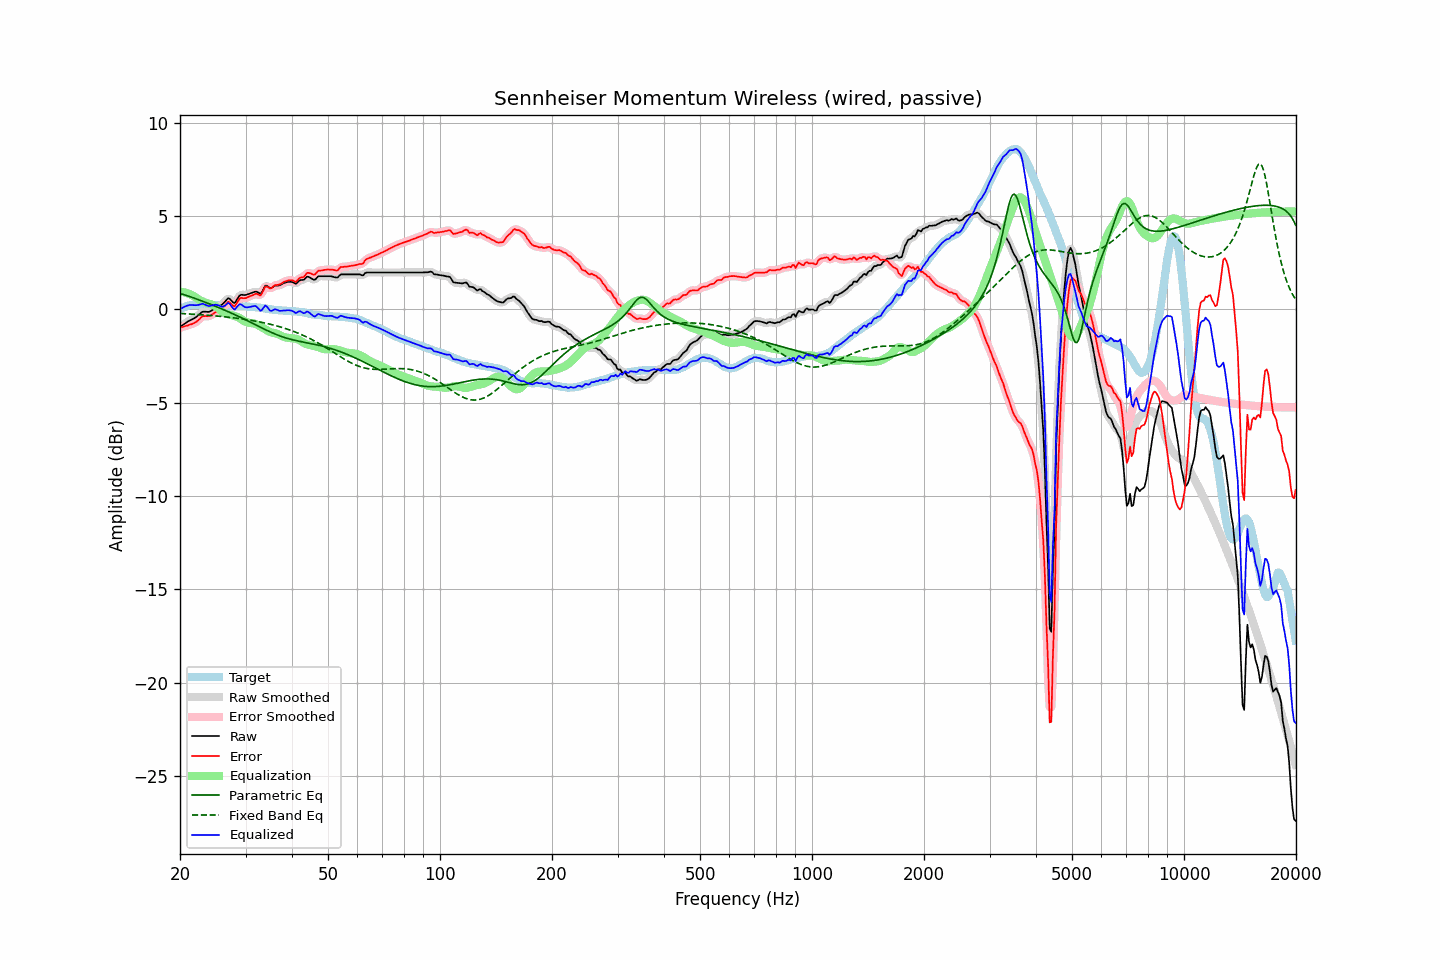

The file beside this chart, header and first rows:
frequency, raw, error, smoothed, error_smoothed, equalization, parametric_eq, fixed_band_eq, equalized_raw, equalized_smoothed, target
20.00, -0.94, -0.97, -0.94, -0.97, 0.96, 0.86, -0.21, 0.02, 0.02, 0.03
20.20, -0.88, -0.95, -0.88, -0.95, 0.95, 0.83, -0.22, 0.07, 0.07, 0.07
20.40, -0.82, -0.93, -0.82, -0.93, 0.93, 0.81, -0.22, 0.11, 0.12, 0.11
20.61, -0.76, -0.89, -0.76, -0.90, 0.91, 0.78, -0.22, 0.15, 0.16, 0.13
20.81, -0.70, -0.87, -0.70, -0.87, 0.89, 0.75, -0.23, 0.19, 0.19, 0.17
21.02, -0.64, -0.85, -0.64, -0.84, 0.86, 0.72, -0.23, 0.22, 0.22, 0.21
21.23, -0.59, -0.81, -0.59, -0.82, 0.83, 0.69, -0.24, 0.24, 0.24, 0.22
21.44, -0.55, -0.79, -0.55, -0.79, 0.79, 0.66, -0.25, 0.24, 0.24, 0.24
21.66, -0.51, -0.76, -0.51, -0.76, 0.75, 0.63, -0.25, 0.24, 0.24, 0.25
21.87, -0.46, -0.71, -0.46, -0.72, 0.69, 0.60, -0.26, 0.24, 0.23, 0.25
22.09, -0.41, -0.67, -0.40, -0.66, 0.64, 0.57, -0.26, 0.23, 0.23, 0.26
22.31, -0.34, -0.60, -0.34, -0.60, 0.58, 0.54, -0.27, 0.24, 0.24, 0.26
22.54, -0.27, -0.53, -0.26, -0.52, 0.52, 0.51, -0.27, 0.25, 0.26, 0.26
22.76, -0.19, -0.44, -0.19, -0.44, 0.47, 0.48, -0.28, 0.29, 0.29, 0.25
22.99, -0.12, -0.36, -0.14, -0.38, 0.43, 0.44, -0.29, 0.31, 0.29, 0.24
23.22, -0.12, -0.36, -0.11, -0.35, 0.40, 0.41, -0.29, 0.28, 0.28, 0.24
23.45, -0.12, -0.35, -0.12, -0.35, 0.36, 0.38, -0.30, 0.25, 0.25, 0.23
23.69, -0.13, -0.36, -0.13, -0.36, 0.34, 0.34, -0.31, 0.21, 0.21, 0.23
23.92, -0.13, -0.36, -0.12, -0.35, 0.31, 0.31, -0.31, 0.18, 0.19, 0.23
24.16, -0.09, -0.33, -0.09, -0.32, 0.29, 0.28, -0.32, 0.20, 0.20, 0.24
24.40, -0.04, -0.28, -0.04, -0.27, 0.26, 0.24, -0.33, 0.22, 0.22, 0.24
24.65, 0.02, -0.21, 0.02, -0.21, 0.22, 0.21, -0.33, 0.24, 0.24, 0.23
24.89, 0.08, -0.15, 0.08, -0.15, 0.18, 0.17, -0.34, 0.26, 0.25, 0.23
25.14, 0.12, -0.10, 0.13, -0.10, 0.12, 0.14, -0.35, 0.24, 0.25, 0.23
25.39, 0.17, -0.05, 0.17, -0.06, 0.05, 0.10, -0.36, 0.22, 0.22, 0.23
25.65, 0.21, -0.00, 0.21, -0.01, -0.03, 0.07, -0.37, 0.18, 0.18, 0.22
25.91, 0.25, 0.05, 0.26, 0.05, -0.11, 0.03, -0.38, 0.15, 0.16, 0.21
26.16, 0.33, 0.13, 0.33, 0.13, -0.17, -0.01, -0.38, 0.16, 0.16, 0.20
26.43, 0.42, 0.22, 0.43, 0.23, -0.21, -0.04, -0.39, 0.21, 0.22, 0.20
26.69, 0.52, 0.32, 0.53, 0.33, -0.24, -0.08, -0.40, 0.28, 0.29, 0.20
26.96, 0.61, 0.42, 0.57, 0.38, -0.26, -0.12, -0.41, 0.35, 0.31, 0.19
27.23, 0.56, 0.37, 0.55, 0.36, -0.28, -0.16, -0.42, 0.29, 0.28, 0.19
27.50, 0.47, 0.28, 0.47, 0.28, -0.30, -0.20, -0.43, 0.17, 0.17, 0.19
27.77, 0.38, 0.20, 0.39, 0.21, -0.33, -0.24, -0.44, 0.06, 0.07, 0.18
28.05, 0.34, 0.16, 0.39, 0.21, -0.35, -0.27, -0.45, -0.01, 0.04, 0.18
28.33, 0.47, 0.30, 0.47, 0.30, -0.38, -0.31, -0.46, 0.09, 0.09, 0.17
28.62, 0.61, 0.44, 0.60, 0.43, -0.41, -0.35, -0.48, 0.20, 0.19, 0.17
28.90, 0.74, 0.57, 0.72, 0.55, -0.46, -0.39, -0.49, 0.28, 0.26, 0.17
29.19, 0.79, 0.62, 0.78, 0.61, -0.51, -0.44, -0.50, 0.28, 0.26, 0.17
29.48, 0.78, 0.61, 0.79, 0.62, -0.57, -0.48, -0.51, 0.21, 0.22, 0.18
29.78, 0.77, 0.61, 0.78, 0.61, -0.63, -0.52, -0.52, 0.15, 0.16, 0.16
30.08, 0.78, 0.61, 0.79, 0.62, -0.67, -0.56, -0.54, 0.12, 0.12, 0.17
30.38, 0.81, 0.66, 0.81, 0.65, -0.69, -0.60, -0.55, 0.12, 0.11, 0.15
30.68, 0.84, 0.69, 0.84, 0.69, -0.71, -0.65, -0.56, 0.13, 0.13, 0.15
30.99, 0.87, 0.73, 0.87, 0.73, -0.72, -0.69, -0.58, 0.15, 0.15, 0.14
31.30, 0.90, 0.76, 0.91, 0.77, -0.73, -0.73, -0.59, 0.17, 0.17, 0.14
31.61, 0.93, 0.79, 0.94, 0.81, -0.75, -0.77, -0.61, 0.18, 0.19, 0.14
31.93, 0.96, 0.84, 0.95, 0.83, -0.78, -0.82, -0.62, 0.19, 0.17, 0.12
32.24, 0.94, 0.84, 0.92, 0.81, -0.81, -0.86, -0.64, 0.13, 0.11, 0.11
32.57, 0.89, 0.79, 0.88, 0.79, -0.86, -0.90, -0.66, 0.03, 0.02, 0.10
32.89, 0.84, 0.75, 0.88, 0.79, -0.91, -0.95, -0.67, -0.07, -0.03, 0.09
33.22, 0.94, 0.87, 0.97, 0.89, -0.96, -0.99, -0.69, -0.02, 0.01, 0.07
33.55, 1.10, 1.03, 1.10, 1.04, -1.01, -1.03, -0.71, 0.10, 0.09, 0.07
33.89, 1.27, 1.22, 1.22, 1.17, -1.06, -1.07, -0.73, 0.21, 0.16, 0.05
34.23, 1.27, 1.23, 1.25, 1.21, -1.11, -1.12, -0.75, 0.16, 0.14, 0.05
34.57, 1.21, 1.19, 1.22, 1.19, -1.16, -1.16, -0.77, 0.05, 0.06, 0.02
34.92, 1.14, 1.13, 1.17, 1.16, -1.21, -1.20, -0.79, -0.06, -0.03, 0.01
35.27, 1.16, 1.15, 1.18, 1.17, -1.24, -1.23, -0.81, -0.07, -0.06, 0.01
35.62, 1.22, 1.23, 1.21, 1.22, -1.25, -1.27, -0.83, -0.03, -0.04, -0.01
35.97, 1.28, 1.31, 1.26, 1.28, -1.27, -1.31, -0.85, 0.02, -0.01, -0.02
... 635 more rows
